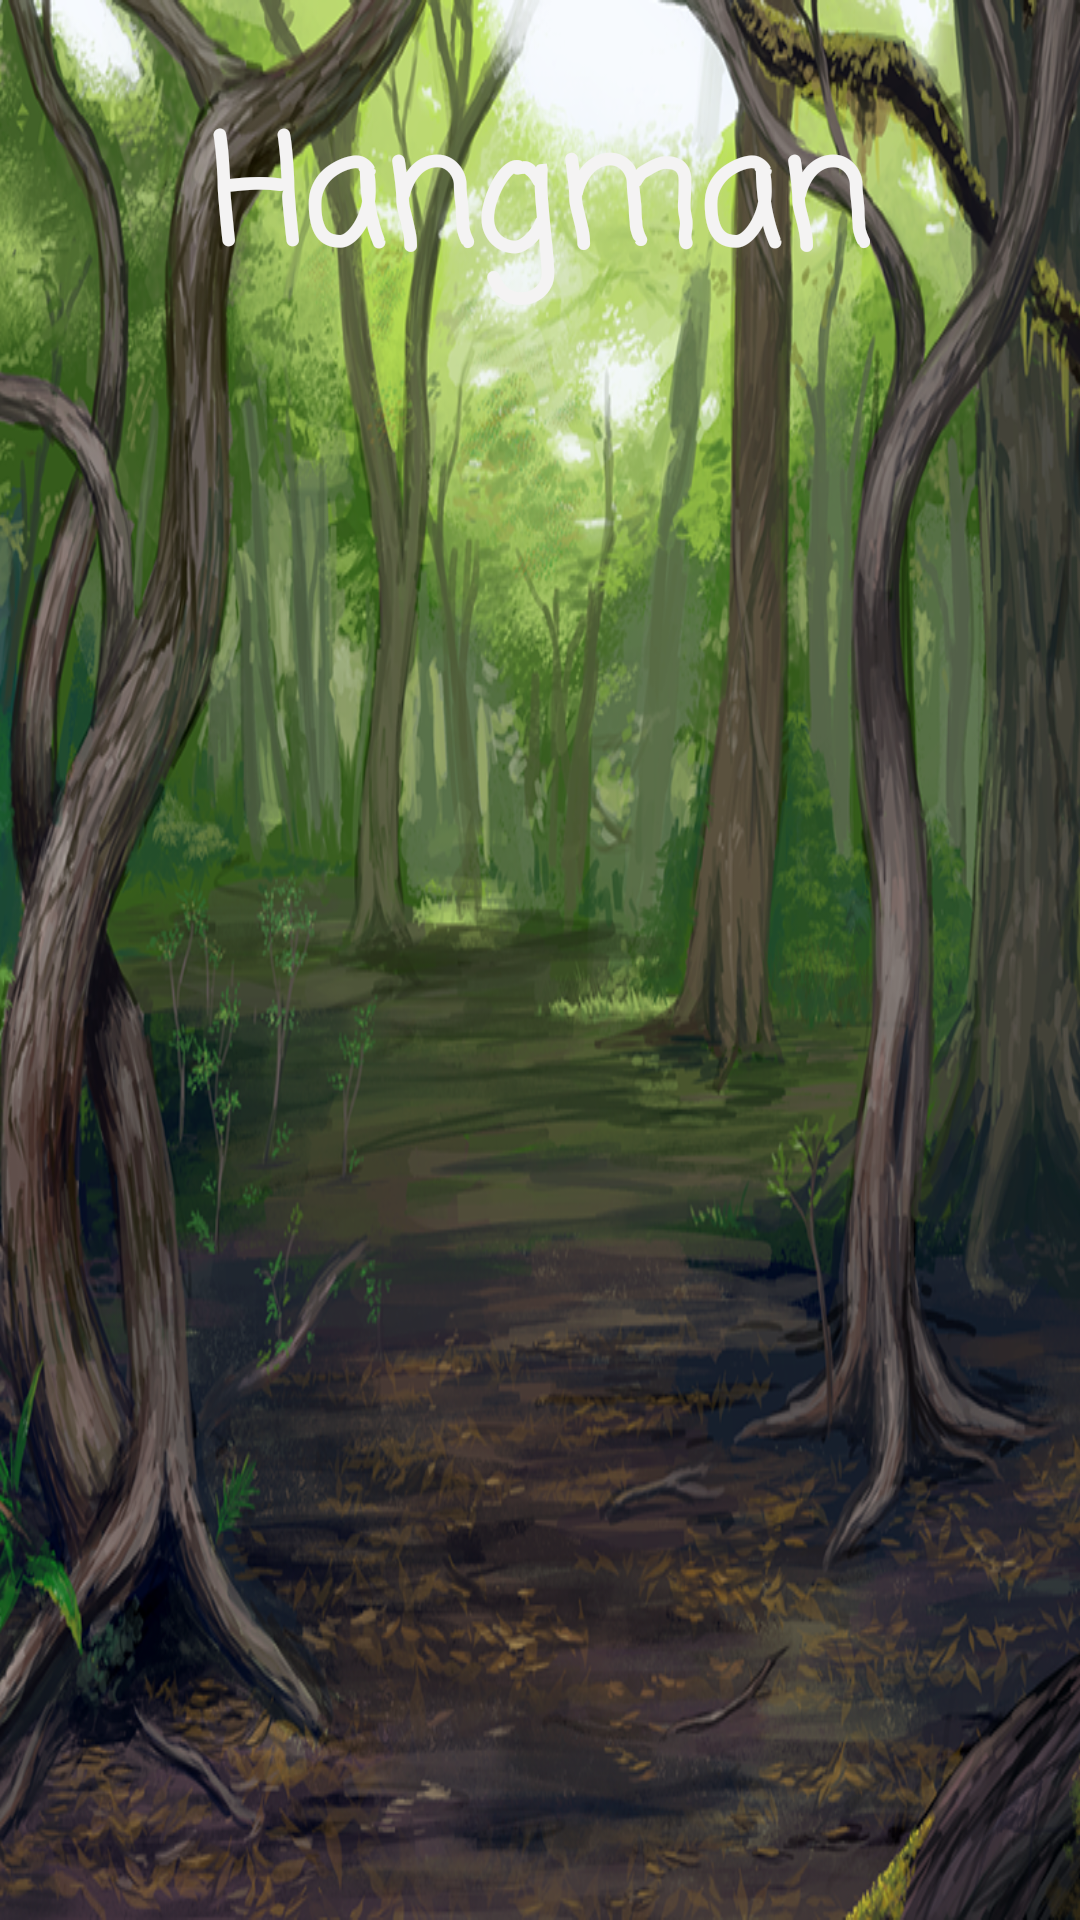

This screen was rendered from an Android layout file. Write that file and the resources it references.
<!-- AndroidManifest.xml: application theme AppTheme -->
<!-- res/layout/activity_menu.xml -->
<?xml version="1.0" encoding="utf-8"?>
<RelativeLayout xmlns:android="http://schemas.android.com/apk/res/android"
    xmlns:app="http://schemas.android.com/apk/res-auto"
    xmlns:tools="http://schemas.android.com/tools"
    android:layout_width="match_parent"
    android:layout_height="match_parent"
    android:background="@drawable/menu_background"
    tools:context="com.example.eweli.sm_projekt.MenuActivity">

    <TextView
        android:id="@+id/gameTitle"
        android:layout_width="wrap_content"
        android:layout_height="wrap_content"
        android:layout_alignParentTop="true"
        android:layout_centerHorizontal="true"
        android:layout_marginTop="30dp"
        android:fontFamily="casual"
        android:text="@string/game_name"
        android:textColor="@color/gameTitle"
        android:textSize="@dimen/game_title_size"
        android:textStyle="bold" />

    <FrameLayout
        android:id="@+id/activity_main_fragment_container"
        android:layout_width="match_parent"
        android:layout_height="match_parent">

    </FrameLayout>





</RelativeLayout>
<!-- resources referenced by this layout -->
<resources>
  <color name="gameTitle">#f4f3f3</color>
  <dimen name="game_title_size">50sp</dimen>
  <!-- drawable menu_background: png bitmap (drawable-hdpi, 299836 bytes) -->
  <string name="game_name">Hangman</string>
  <style name="AppTheme" parent="Theme.AppCompat.Light.DarkActionBar">
          
          <item name="colorPrimary">@color/colorPrimary</item>
          <item name="colorPrimaryDark">@color/colorPrimaryDark</item>
          <item name="colorAccent">@color/colorAccent</item>
          <item name="android:windowActionBar">false</item>
          <item name="android:windowNoTitle">true</item>
      </style>
  <color name="colorPrimary">#0d5020</color>
  <color name="colorPrimaryDark">#02380d</color>
  <color name="colorAccent">#5dbc3d</color>
</resources>
